Labelled photos from "soc", an image-classification folder in omae11/MSTAR-dataset. The possible labels are: BMP-2 infantry fighting vehicle, BRDM-2 armored scout vehicle, BTR-60 armored personnel carrier, BTR-70 armored personnel carrier, ZIL-131 military truck, ZSU-23-4 self-propelled anti-aircraft gun.

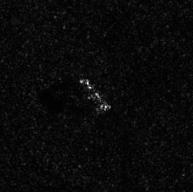
Label: ZIL-131 military truck

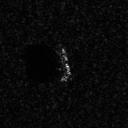
Label: BTR-70 armored personnel carrier

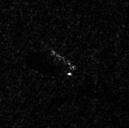
Label: BRDM-2 armored scout vehicle

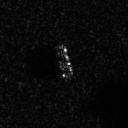
Label: BTR-60 armored personnel carrier

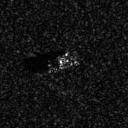
Label: BMP-2 infantry fighting vehicle

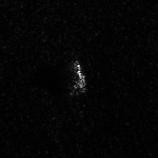
Label: ZSU-23-4 self-propelled anti-aircraft gun
